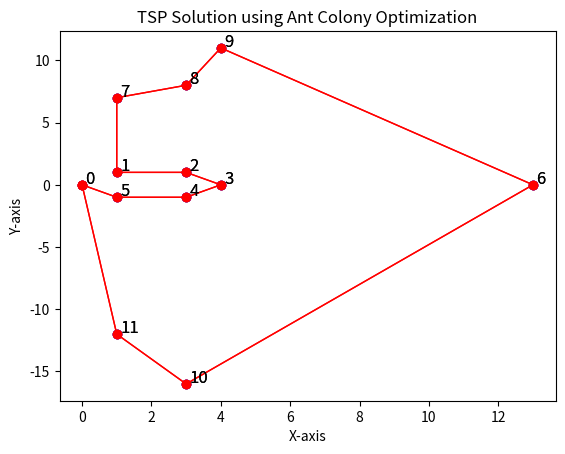

The matplotlib source for this figure:
import random
import numpy as np


class AntColonyOptimizer:

    def __init__(self, num_ants, alpha, beta, rho, q, pheromone_callback=None):
        self.num_ants = num_ants
        self.alpha = alpha
        self.beta = beta
        self.rho = rho
        self.q = q
        self.pheromone_callback = pheromone_callback
        self.iteration = 0

    def _initialize_pheromones(self, cities_count):
        return np.ones((cities_count, cities_count))

    def _initialize_distances(self, cities):
        cities_count = len(cities)
        distances = np.zeros((cities_count, cities_count))
        for i in range(cities_count):
            for j in range(i + 1, cities_count):
                dist = np.sqrt((cities[i][0] - cities[j][0]) ** 2 + (cities[i][1] - cities[j][1]) ** 2)
                distances[i][j] = dist
                distances[j][i] = dist
        return distances

    def _calculate_probabilities(self, city, unvisited, pheromones, distances):
        pheromone_trails = np.array([pheromones[city][i] for i in unvisited])
        distances_to_unvisited = np.array([distances[city][i] for i in unvisited])
        attractiveness = 1 / distances_to_unvisited

        probabilities = (pheromone_trails ** self.alpha) * (attractiveness ** self.beta)
        return probabilities / probabilities.sum()

    def _construct_solutions(self, cities_count, pheromones, distances):
        solutions = []
        for _ in range(self.num_ants):
            visited = [random.randint(0, cities_count - 1)]
            unvisited = list(set(range(cities_count)) - set(visited))

            for _ in range(cities_count - 1):
                current_city = visited[-1]
                probabilities = self._calculate_probabilities(current_city, unvisited, pheromones, distances)
                next_city = unvisited[np.random.choice(range(len(unvisited)), p=probabilities)]
                visited.append(next_city)
                unvisited.remove(next_city)

            solutions.append((visited, self._calculate_tour_length(visited, distances)))
        return solutions

    def _calculate_tour_length(self, tour, distances):
        tour_length = sum([distances[tour[i]][tour[i + 1]] for i in range(len(tour) - 1)])
        tour_length += distances[tour[-1]][tour[0]]
        return tour_length

    def _update_pheromones(self, pheromones, solutions):
        best_solution = min(solutions, key=lambda x: x[1])
        for i in range(len(best_solution[0]) - 1):
            pheromones[best_solution[0][i]][best_solution[0][i + 1]] += self.q / best_solution[1]
            pheromones[best_solution[0][i + 1]][best_solution[0][i]] += self.q / best_solution[1]

    def optimize(self, cities):
        cities_count = len(cities)
        pheromones = self._initialize_pheromones(cities_count)
        distances = self._initialize_distances(cities)

        best_solution = None
        done = 0
        done_thr = 0
        while done != 1:
            solutions = self._construct_solutions(cities_count, pheromones, distances)
            current_best_solution = min(solutions, key=lambda x: x[1])
            if best_solution is None or current_best_solution[1] < best_solution[1]:
                best_solution = current_best_solution
                done_thr = 0
            else:
                done_thr += 1
                if done_thr == 4:
                    done = 1
            self.iteration += 1
            pheromones = (1 - self.rho) * pheromones
            self._update_pheromones(pheromones, solutions)

            # Call the pheromone_callback function, if provided
            if self.pheromone_callback:
                self.pheromone_callback(pheromones, best_solution)
    
        return best_solution



import matplotlib.pyplot as plt

def plot_solution(cities, best_tour):
    cities_x = [city[0] for city in cities]
    cities_y = [city[1] for city in cities]

    tour_x = [cities_x[best_tour[i]] for i in range(len(best_tour))]
    tour_y = [cities_y[best_tour[i]] for i in range(len(best_tour))]

    plt.scatter(cities_x, cities_y, color='blue')
    plt.plot(tour_x + [tour_x[0]], tour_y + [tour_y[0]], color='red', linestyle='-', linewidth=1, marker='o')

    for i, city in enumerate(cities):
        plt.text(city[0] + 0.1, city[1] + 0.1, f"{i}", fontsize=12, color='black')

    plt.title("TSP Solution using Ant Colony Optimization")
    plt.xlabel("X-axis")
    plt.ylabel("Y-axis")
    plt.grid()
    plt.show()



def plot_pheromone_matrix(pheromones, iteration):
    plt.imshow(pheromones, cmap='viridis', interpolation='nearest')
    plt.colorbar()
    plt.title(f"Pheromone Matrix at Iteration {iteration}")
    plt.xlabel("City Index")
    plt.ylabel("City Index")
    plt.show(block=False)
    plt.pause(0.001)
    plt.clf()












def pheromone_callback_with_iteration(pheromones, best_solution):
    if not hasattr(pheromone_callback_with_iteration, "iteration"):
        pheromone_callback_with_iteration.iteration = 1
    n = 5
    if pheromone_callback_with_iteration.iteration % n == 0:
        plot_pheromone_matrix(pheromones, pheromone_callback_with_iteration.iteration)
        plot_solution(cities, best_solution[0])  # Plot the best route here

    pheromone_callback_with_iteration.iteration += 1

if __name__ == "__main__":
    # Define the coordinates of the cities
    cities = [
        (0, 0),
        (1, 1),
        (3, 1),
        (4, 0),
        (3, -1),
        (1, -1),
        (13, 0),
        (1, 7),
        (3, 8),
        (4, 11),
        (3, -16),
        (1, -12)
    ]

    # Define the ACO parameters
    num_ants = 10
    alpha = 1
    beta = 5
    rho = 0.5
    q = 100

    # Initialize the ACO and run the optimization
    aco = AntColonyOptimizer(
        num_ants, alpha, beta, rho, q, pheromone_callback=pheromone_callback_with_iteration
    )
    best_tour, best_tour_length = aco.optimize(cities)

    print("Best tour:", best_tour)
    print("Best tour length:", best_tour_length)

    aco = AntColonyOptimizer(num_ants, alpha, beta, rho, q)
    best_tour, best_tour_length = aco.optimize(cities)

    print("Best tour:", best_tour)
    print("Best tour length:", best_tour_length)
    print("Number of iterations:", aco.iteration) 
    # Plot the solution
    plot_solution(cities, best_tour)



